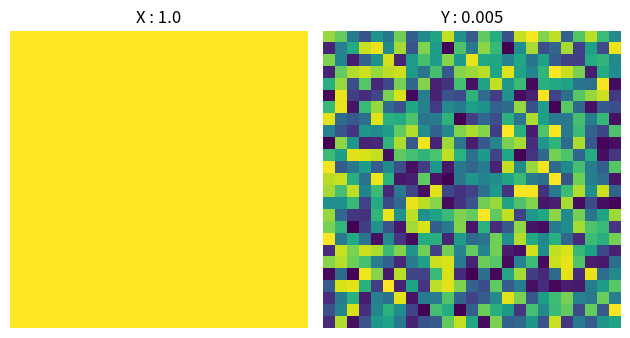
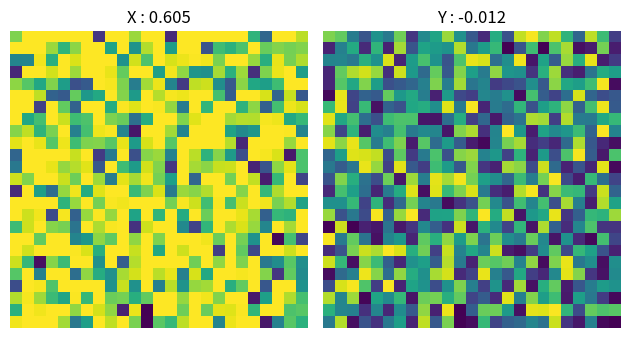
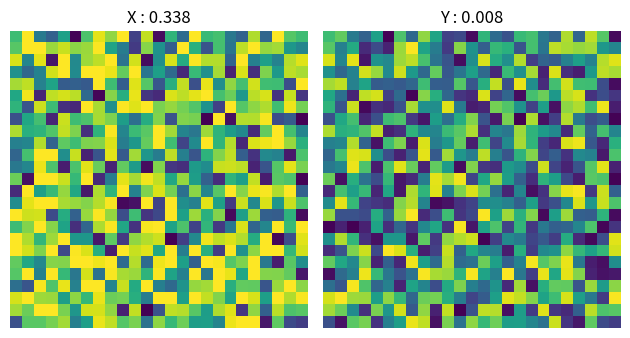
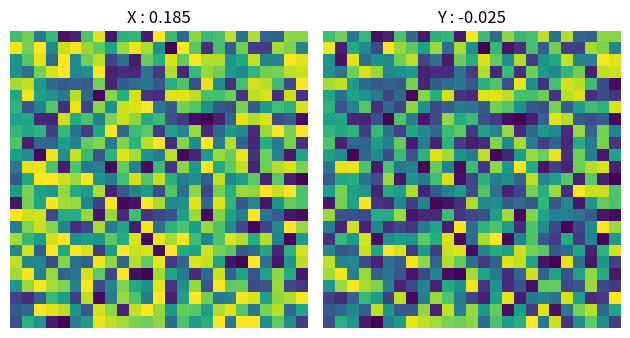
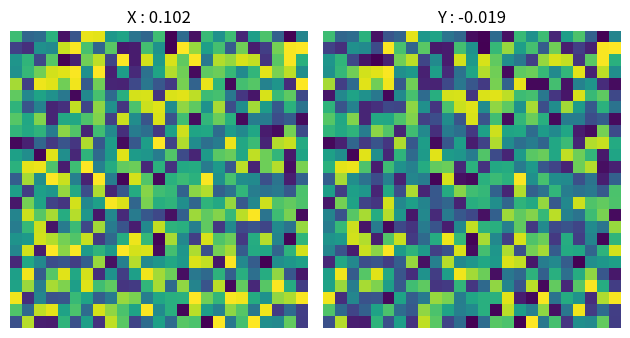
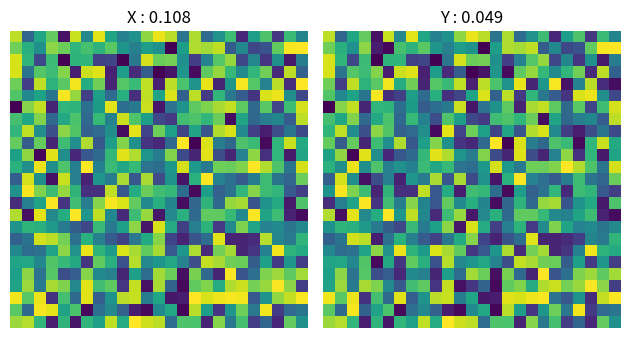
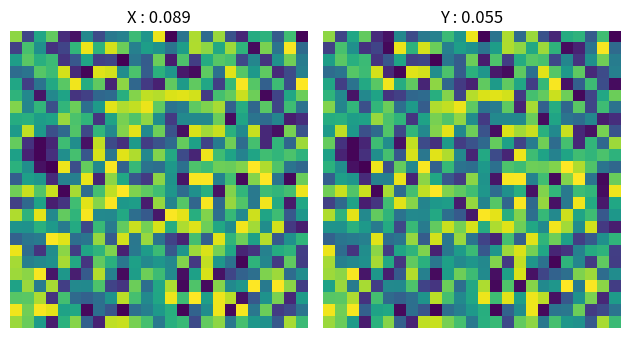
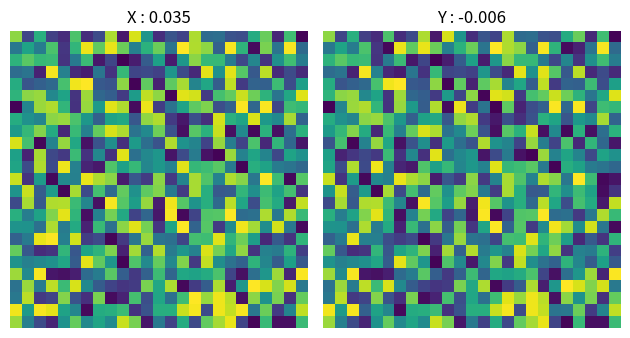
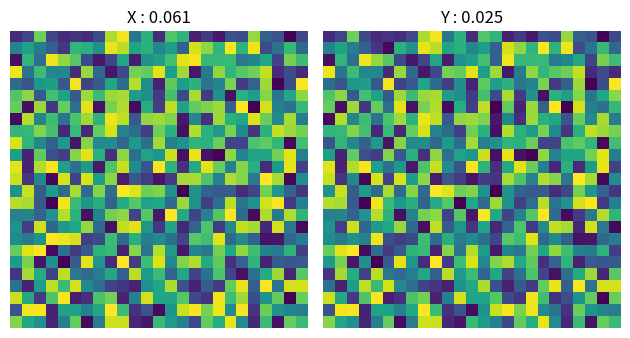
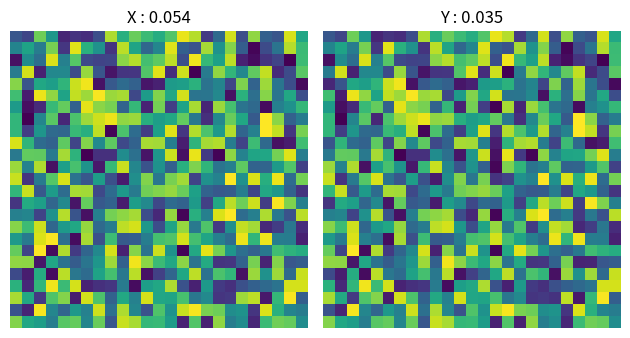
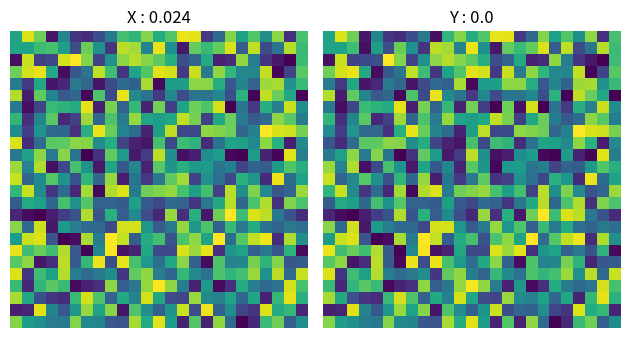
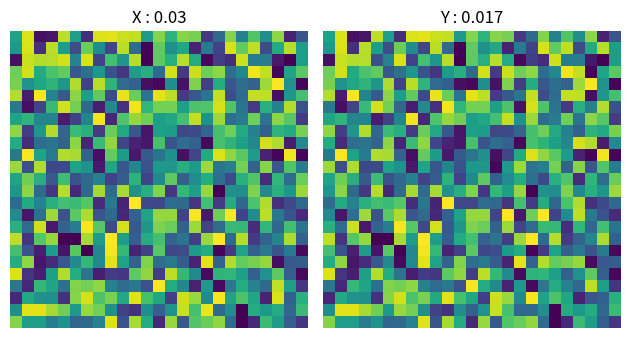
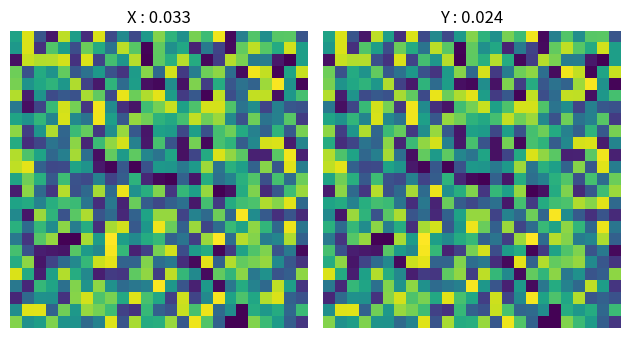

Generate these figures, in order, with matplotlib:

## Step 1 ##

import numpy as np
import matplotlib.pyplot as plt
import random as rd
import os
os.makedirs('img')
np.random.seed(0)
rd.seed(0)

## Step 2 ##

L = 1
Lambda = np.linspace(-L, L, num=201)

b = 0.7
n = 25
N = n*n

t = 0
g = lambda x: x**4/4 + x**2


## Step 3 ##

def up_prob(S, past_val):
  q = np.zeros(len(Lambda))
  Z = 0

  for i, spin in enumerate(Lambda):
    q[i] = np.exp(N*b*g(S+(spin-past_val)/N))
    Z += q[i]

  return q/Z

def cdf(q, U, TV):
  F = np.add.accumulate(q)
  index = np.where(F >= U*TV)[0][0]
  return index

def create_img(X, Y, SX, SY, t, n, L):
  print(f"t={t}, d={round(np.sum(abs(X-Y)),3)}, Ham={np.sum(X != Y)}")

  fig, (gX, gY) = plt.subplots(ncols=2)

  gX.imshow(X.reshape(n,n), vmin=-L, vmax=L)
  gX.set_title(f'X : {round(SX[t],3)}')
  gX.axis('off')
  
  gY.imshow(Y.reshape(n,n), vmin=-L, vmax=L)
  gY.set_title(f'Y : {round(SY[t],3)}')
  gY.axis('off')
  
  plt.tight_layout()
  plt.savefig(f"img/C-{t}.png", bbox_inches='tight')
  plt.close()

## Step 4 ##

X = np.ones(N)
Y = np.array(rd.choices(population=Lambda, k=N))

SX = [np.average(X)]
SY = [np.average(Y)]

create_img(X, Y, SX, SY, t, n, L)

while ((t < N**2) & (abs(SX[t]-SY[t])>0.01)):
  v = np.random.randint(N)      
  SXtilde = SX[t] - X[v]/N
  SYtilde = SY[t] - Y[v]/N
  qXv = up_prob(SX[t], X[v])
  qYv = up_prob(SY[t], Y[v])
  TV = np.sum(np.absolute(qXv - qYv))/2

  if np.random.random() < TV:
    qX = qXv - qYv
    qY = qYv - qXv
    qX[qXv <= qYv] = 0
    qY[qYv <= qXv] = 0
    U = np.random.random()   # sample uniform
    X[v] = Lambda[cdf(qX, U, TV)]
    Y[v] = Lambda[cdf(qY, U, TV)]
  else:
    q = np.minimum(qXv,qYv)
    X[v] = Y[v] = rd.choices(population=Lambda, weights=q)[0]

  SX.append(SXtilde + X[v]/N)
  SY.append(SYtilde + Y[v]/N)
  t += 1

  if (t%(N)==0):
    create_img(X, Y, SX, SY, t, n, L)

create_img(X, Y, SX, SY, t, n, L)
